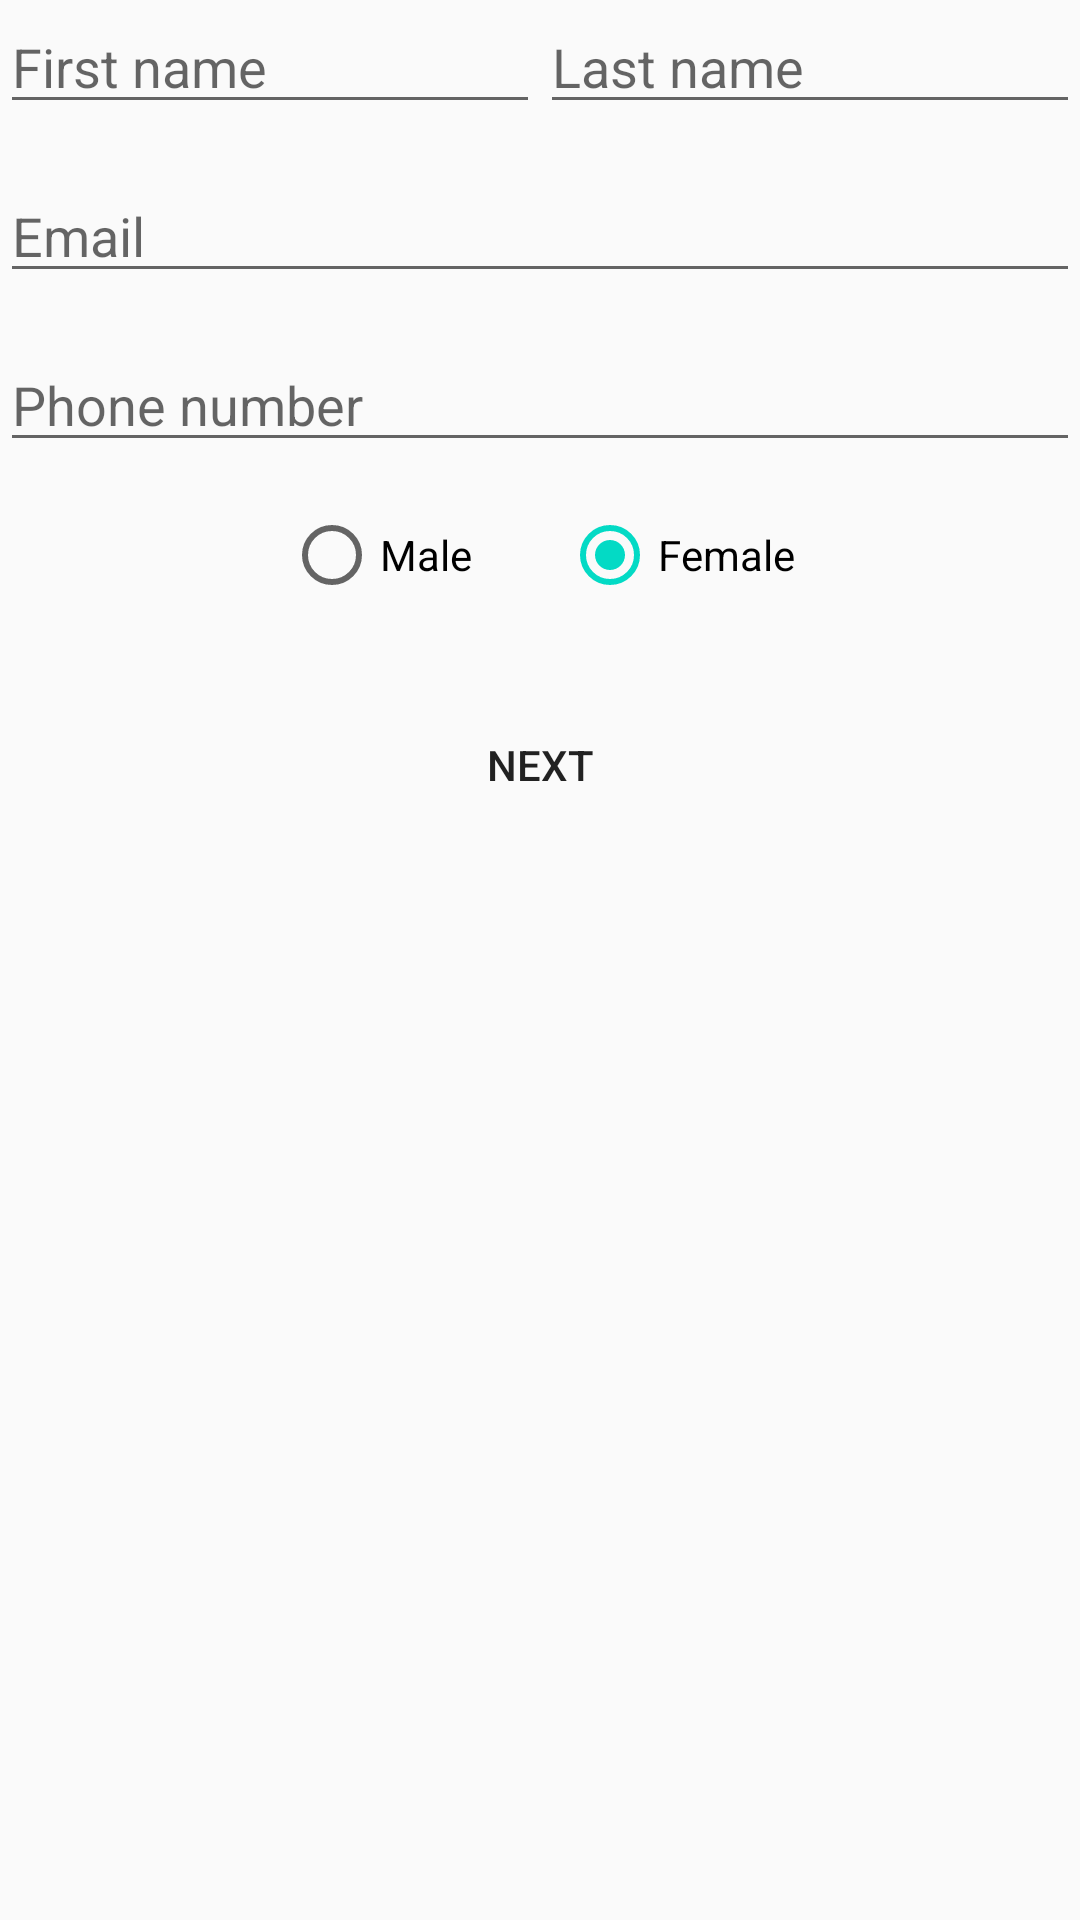

Here is an Android app screen rendered from its layout file. Give the layout XML and the strings, colors and styles it references.
<!-- AndroidManifest.xml: application theme AppTheme -->
<!-- res/layout/fragment_sign_up_step1.xml -->
<?xml version="1.0" encoding="utf-8"?>
<LinearLayout xmlns:android="http://schemas.android.com/apk/res/android"
    xmlns:tools="http://schemas.android.com/tools"
    android:id="@+id/activity_sign_up_step1"
    android:layout_width="match_parent"
    android:layout_height="match_parent"
    android:orientation="vertical">

    <LinearLayout
        android:layout_width="match_parent"
        android:layout_height="wrap_content"
        android:orientation="horizontal">

        <EditText
            android:id="@+id/edit_first_name"
            android:layout_width="0dp"
            android:layout_height="match_parent"
            android:layout_weight="1"
            android:hint="@string/hint_first_name" />

        <EditText
            android:id="@+id/edit_last_name"
            android:layout_width="0dp"
            android:layout_height="match_parent"
            android:layout_weight="1"
            android:hint="@string/hint_last_name" />
    </LinearLayout>

    <EditText
        android:id="@+id/edit_email"
        android:layout_width="match_parent"
        android:layout_height="wrap_content"
        android:layout_marginTop="@dimen/spacing_vertical"
        android:hint="@string/hint_email"
        android:inputType="textEmailAddress" />

    <EditText
        android:id="@+id/edit_phone"
        android:layout_width="match_parent"
        android:layout_height="wrap_content"
        android:layout_marginTop="@dimen/spacing_vertical"
        android:hint="@string/hint_phone_number"
        android:inputType="phone" />

    <RadioGroup
        android:id="@+id/radio_group_gender"
        android:layout_width="match_parent"
        android:layout_height="wrap_content"
        android:layout_marginTop="@dimen/spacing_vertical"
        android:checkedButton="@+id/rb_option_female"
        android:gravity="center"
        android:orientation="horizontal">

        <android.support.v7.widget.AppCompatRadioButton
            android:id="@+id/rb_option_male"
            android:layout_width="wrap_content"
            android:layout_height="wrap_content"
            android:layout_marginRight="@dimen/spacing_right_radio_btn"
            android:text="@string/title_rb_male" />

        <android.support.v7.widget.AppCompatRadioButton
            android:id="@+id/rb_option_female"
            android:layout_width="wrap_content"
            android:layout_height="match_parent"
            android:text="@string/title_rb_female" />
    </RadioGroup>

    <Button
        android:id="@+id/button_next"
        style="@style/CommonButtonTheme"
        android:layout_marginTop="@dimen/margin_top_btn_next"
        android:text="@string/action_next" />
</LinearLayout>
<!-- resources referenced by this layout -->
<resources>
  <dimen name="margin_top_btn_next">30dp</dimen>
  <dimen name="spacing_right_radio_btn">30dp</dimen>
  <dimen name="spacing_vertical">15dp</dimen>
  <string name="action_next">Next</string>
  <string name="hint_email">Email</string>
  <string name="hint_first_name">First name</string>
  <string name="hint_last_name">Last name</string>
  <string name="hint_phone_number">Phone number</string>
  <string name="title_rb_female">Female</string>
  <string name="title_rb_male">Male</string>
  <style name="CommonButtonTheme">
          <item name="android:layout_width">wrap_content</item>
          <item name="android:layout_height">wrap_content</item>
          <item name="android:background">@color/common_button_bg</item>
          <item name="android:textColor">@color/common_button_text_color</item>
          <item name="android:layout_gravity">center</item>
          <item name="android:layout_marginTop">@dimen/spacing_vertical</item>
      </style>
  <style name="AppTheme" parent="Theme.AppCompat.Light.DarkActionBar">
          
          <item name="colorPrimary">@color/colorPrimary</item>
          <item name="colorPrimaryDark">@color/colorPrimaryDark</item>
          <item name="colorAccent">@color/colorAccent</item>
      </style>
  <!-- not gathered from this repository: default colours our renderer supplied (Android Studio template values) -->
  <color name="colorPrimary">#FF6200EE</color>
  <color name="colorPrimaryDark">#FF3700B3</color>
  <color name="colorAccent">#FF03DAC5</color>
</resources>
